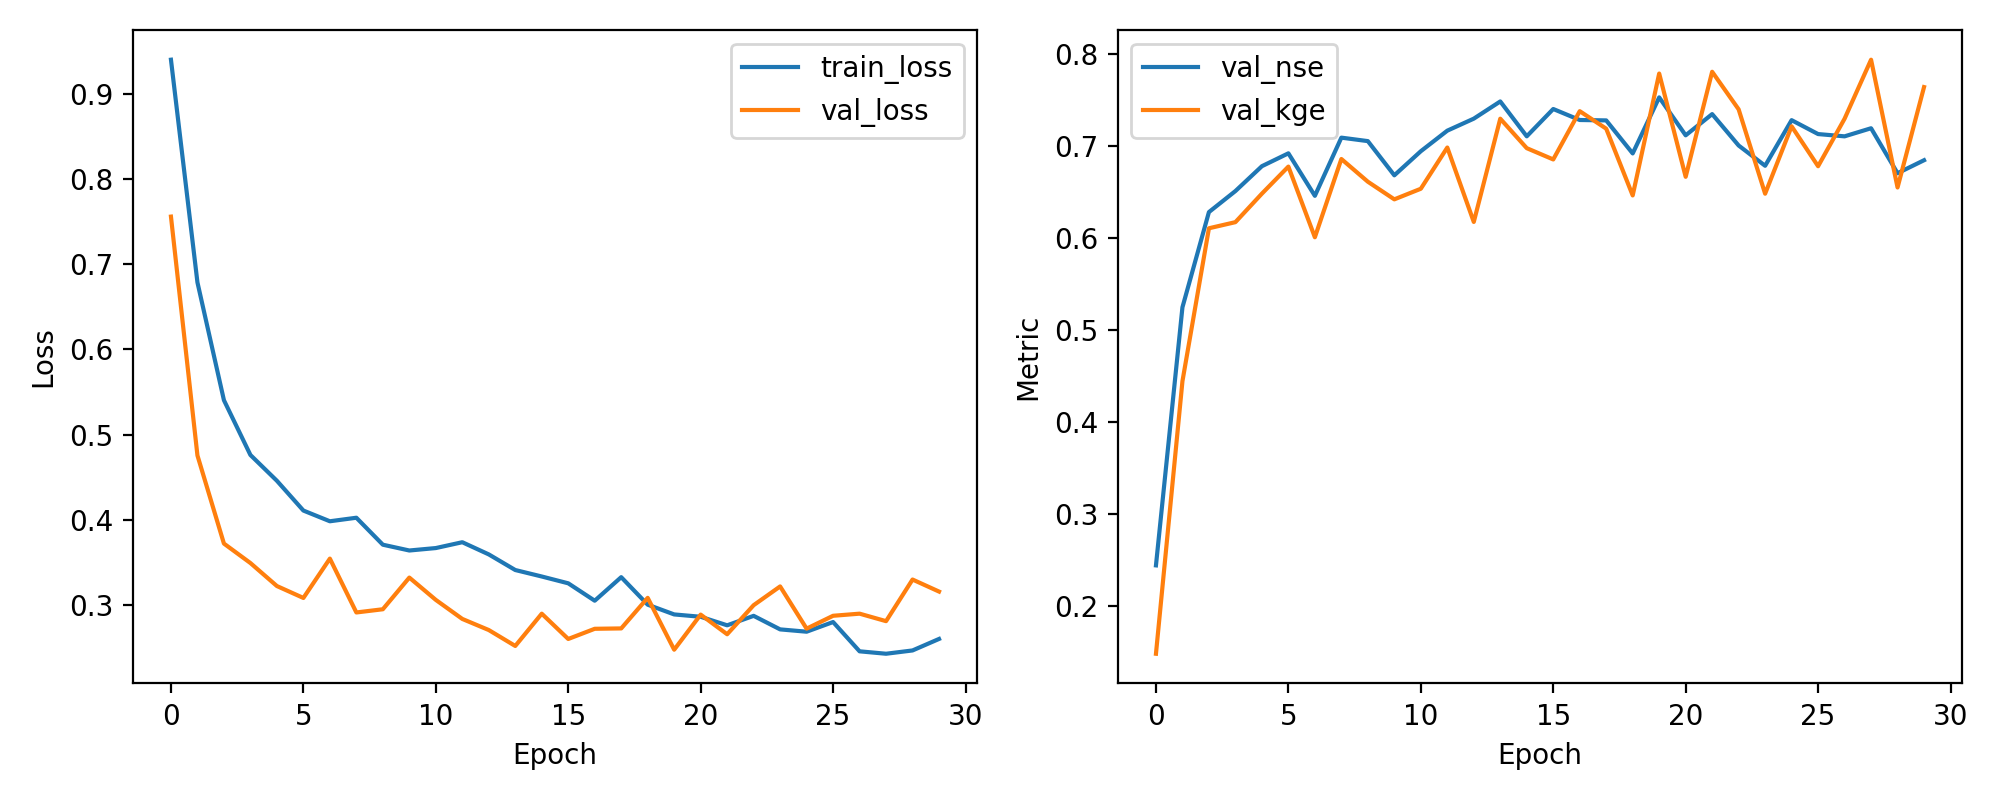

The data file committed next to this chart (first rows):
epoch, train_loss, val_loss, val_nse, val_kge
1, 0.9407, 0.7562, 0.2438, 0.1476
2, 0.6789, 0.4754, 0.5246, 0.4441
3, 0.5404, 0.3718, 0.6282, 0.6105
4, 0.476, 0.3489, 0.6511, 0.6172
5, 0.4457, 0.3219, 0.6781, 0.6482
6, 0.4107, 0.3079, 0.6921, 0.6777
7, 0.3981, 0.3541, 0.6459, 0.6007
8, 0.4022, 0.2908, 0.7092, 0.6859
9, 0.3705, 0.2946, 0.7054, 0.6612
10, 0.3637, 0.3318, 0.6682, 0.642
11, 0.3666, 0.3056, 0.6944, 0.6536
12, 0.3734, 0.2832, 0.7168, 0.6984
13, 0.3591, 0.2702, 0.7298, 0.6174
14, 0.3407, 0.2515, 0.7485, 0.7298
15, 0.3331, 0.2894, 0.7106, 0.6977
16, 0.3251, 0.2597, 0.7403, 0.6854
17, 0.3047, 0.2716, 0.7284, 0.738
18, 0.3323, 0.2721, 0.7279, 0.7189
19, 0.3, 0.308, 0.692, 0.6463
20, 0.2885, 0.247, 0.753, 0.7789
21, 0.2858, 0.2883, 0.7117, 0.6665
22, 0.2757, 0.2652, 0.7348, 0.7808
23, 0.2869, 0.2994, 0.7006, 0.7399
24, 0.271, 0.3215, 0.6785, 0.6481
25, 0.2682, 0.2718, 0.7282, 0.7215
26, 0.2796, 0.287, 0.713, 0.6781
27, 0.2452, 0.2894, 0.7106, 0.7297
28, 0.2423, 0.2806, 0.7194, 0.794
29, 0.2462, 0.3296, 0.6704, 0.6549
30, 0.2597, 0.3154, 0.6846, 0.7642
